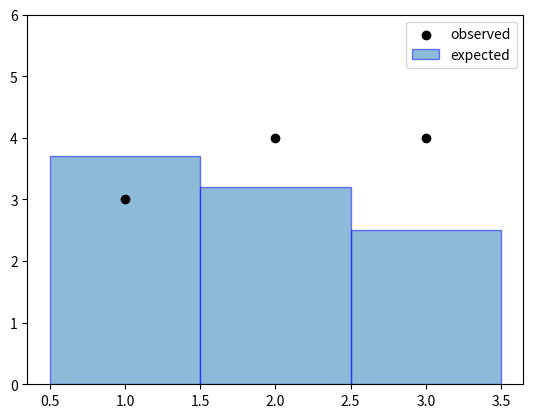
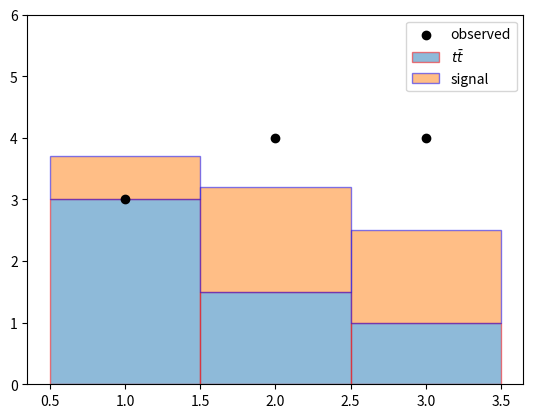

Write the Python code that produced these figures, in order. (Note: this script raises an exception after producing the figures.)
import matplotlib.pyplot as plt

bins = [1, 2, 3]
observed = [3, 4, 4]
expected_yields = [3.7, 3.2, 2.5]

fig, ax = plt.subplots()
ax.bar(bins, expected_yields, 1.0, label=r"expected", edgecolor="blue", alpha=0.5)
ax.scatter(bins, [3, 4, 4], color="black", label="observed")
ax.set_ylim(0, 6)
ax.legend();

bins = [1, 2, 3]
observed = [3, 4, 4]
background = [3.0, 1.5, 1.0]
signal = [0.7, 1.7, 1.5]

fig, ax = plt.subplots()
ax.bar(bins, background, 1.0, label=r"$t\bar{t}$", edgecolor="red", alpha=0.5)
ax.bar(
    bins, signal, 1.0, label=r"signal", edgecolor="blue", bottom=background, alpha=0.5
)
ax.scatter(bins, [3, 4, 4], color="black", label="observed")
ax.set_ylim(0, 6)
ax.legend();

import ipywidgets as widgets


@widgets.interact(mu=(0, 5, 0.1))
def draw_plot(mu=1):
    bins = [1, 2, 3]
    observed = [3, 4, 4]
    background = [3.0, 1.5, 1.0]
    signal = [i * mu for i in [0.7, 1.7, 1.5]]

    print(f"signal: {signal}")
    print(f"background: {background}")
    print(f"observed: {observed}\n")

    fig, ax = plt.subplots()
    ax.bar(bins, background, 1.0, label=r"$t\bar{t}$", edgecolor="red", alpha=0.5)
    ax.bar(
        bins,
        signal,
        1.0,
        label=r"signal",
        edgecolor="blue",
        bottom=background,
        alpha=0.5,
    )
    ax.scatter(bins, [3, 4, 4], color="black", label="observed")
    ax.set_ylim(0, 6)
    ax.legend();

import numpy as np
from scipy.stats import norm


def gaussian_constraint(mu_b=0.0):
    return norm.pdf(mu_b, loc=0.0, scale=1.0)


# interpolating
def interpolate(down, nom, up, alpha):
    if alpha >= 0:
        return (up - nom) * alpha + 1
    else:
        return 1 - (down - nom) * alpha


@widgets.interact(mu=(0, 5, 0.1), mu_b=(-1, 1, 0.1))
def draw_plot(mu=1, mu_b=0):
    bins = [1, 2, 3]
    observed = [3, 4, 4]
    background = [i * interpolate(0.8, 1.0, 1.3, mu_b) for i in [3.0, 1.5, 1.0]]
    signal = [i * mu for i in [0.7, 1.7, 1.5]]

    print(f"signal: {signal}")
    print(f"background: {background}")
    print(f"observed: {observed}")
    print(
        f"likelihood scaled by: {gaussian_constraint(mu_b)/gaussian_constraint(0.0)}\n"
    )

    fig, ax = plt.subplots()
    ax.bar(bins, background, 1.0, label=r"$t\bar{t}$", edgecolor="red", alpha=0.5)
    ax.bar(
        bins,
        signal,
        1.0,
        label=r"signal",
        edgecolor="blue",
        bottom=background,
        alpha=0.5,
    )
    ax.scatter(bins, [3, 4, 4], color="black", label="observed")
    ax.set_ylim(0, 6)
    ax.legend();

!ls -lhR data/multichannel_histfactory

!cat -n data/multichannel_histfactory/config/example.xml

!cat -n data/multichannel_histfactory/config/example_signal.xml